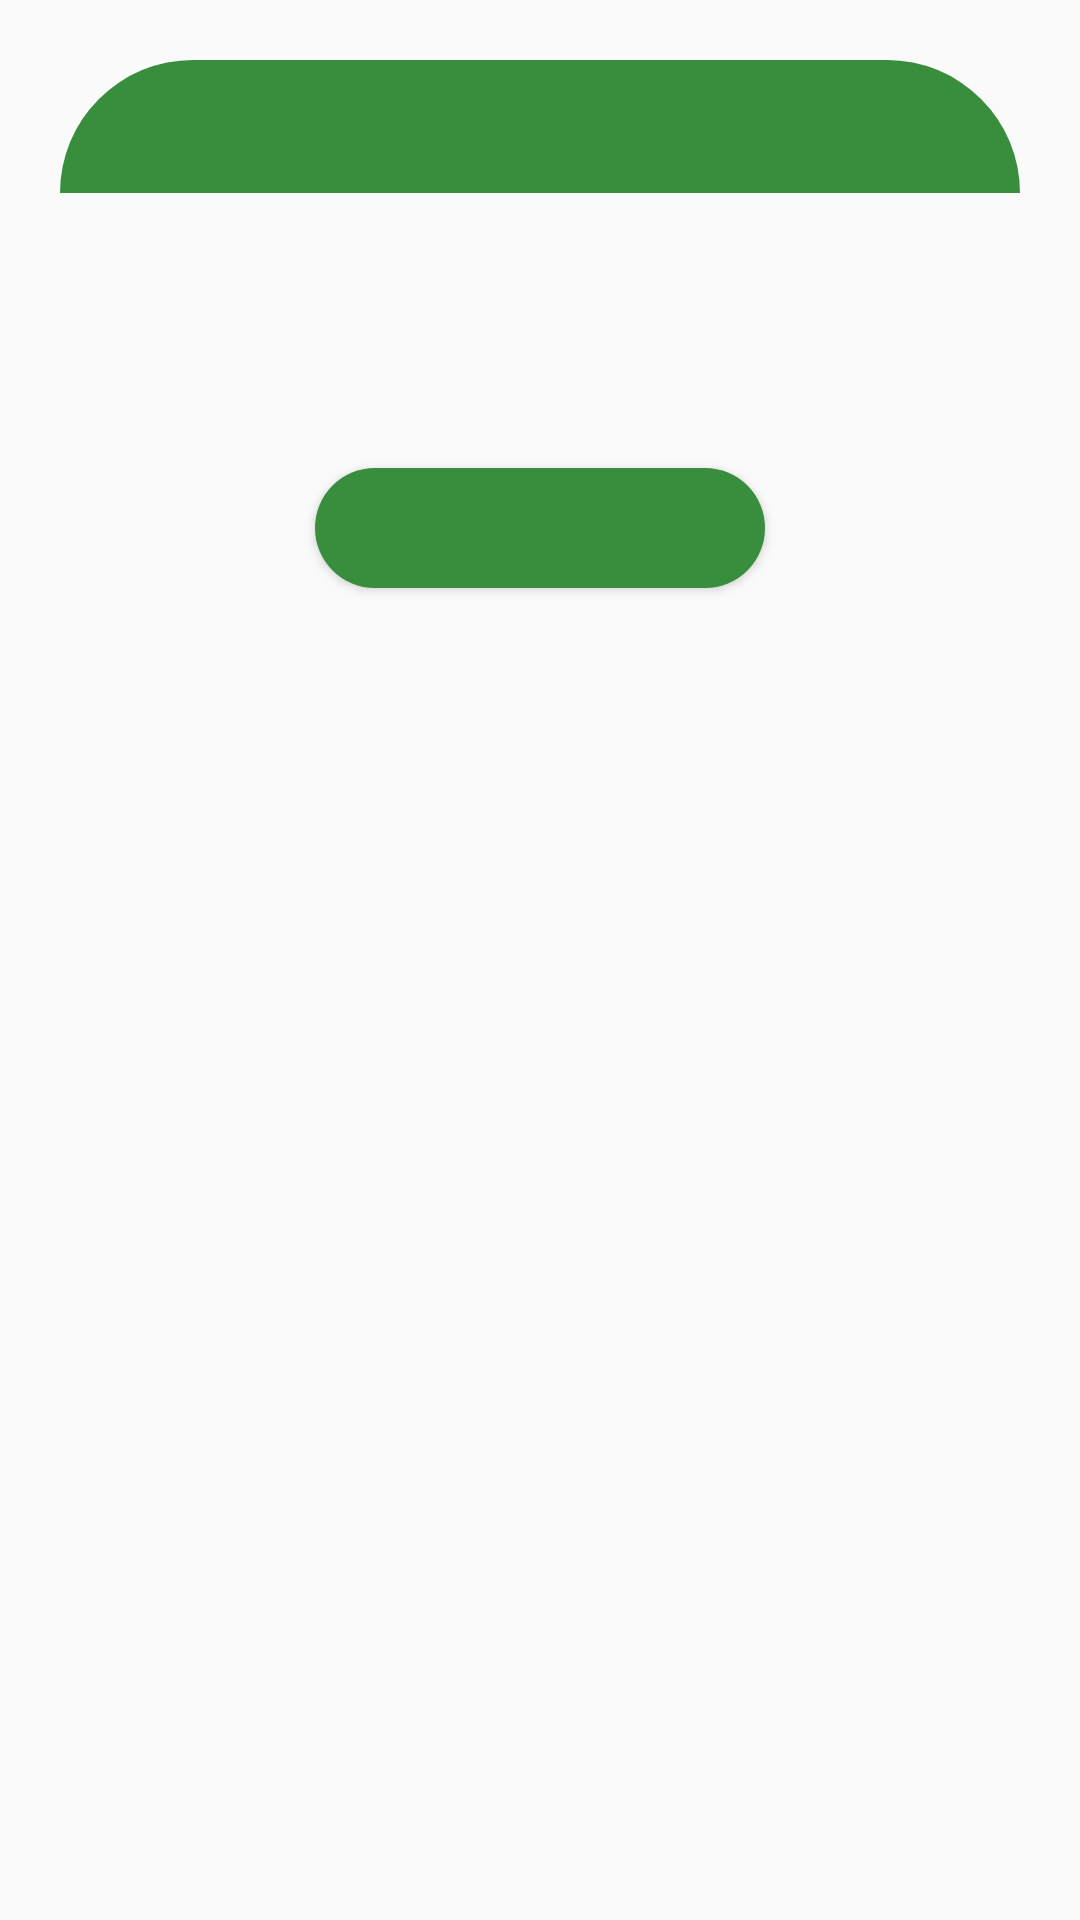

Reconstruct the res/layout file that produces this screen, plus the resources it refers to.
<!-- AndroidManifest.xml: application theme Theme.Driver_Drowsiness_Detection_App -->
<!-- res/layout/layout_green_dialog.xml -->
<?xml version="1.0" encoding="utf-8"?>
<LinearLayout xmlns:android="http://schemas.android.com/apk/res/android"
    android:id="@+id/layoutDialog"
    android:layout_width="match_parent"
    android:layout_height="match_parent"
    android:orientation="vertical"
    android:layout_margin="20dp"
    android:padding="20dp">

    <LinearLayout
        android:id="@+id/dialog_background"
        android:layout_width="match_parent"
        android:layout_height="200dp"
        android:orientation="vertical"
        android:background="@drawable/dialog_background">

        <TextView
            android:id="@+id/textTitle"
            android:layout_width="match_parent"
            android:layout_height="wrap_content"
            android:background="@drawable/title_green_background"
            android:padding="10dp"
            android:textColor="@color/white"
            android:textSize="18sp"
            android:textStyle="bold" />

        <TextView
            android:id="@+id/textMessage"
            android:layout_width="match_parent"
            android:layout_height="wrap_content"
            android:layout_marginTop="10dp"
            android:textColor="@color/green_700"
            android:textSize="16sp" />

        <androidx.appcompat.widget.AppCompatButton
            android:id="@+id/btnOk"
            android:layout_width="150dp"
            android:layout_height="40dp"
            android:layout_gravity="center"
            android:layout_marginTop="60dp"
            android:textSize="14sp"
            android:background="@drawable/button_green_background"
            android:textColor="@color/white" />

    </LinearLayout>


</LinearLayout>
<!-- resources referenced by this layout -->
<resources>
  <color name="green_700">#388E3C</color>
  <color name="white">#FFFFFFFF</color>
  <!-- drawable button_green_background (drawable) -->
  <?xml version="1.0" encoding="utf-8"?>
  <shape xmlns:android="http://schemas.android.com/apk/res/android"
      android:shape="rectangle">
      <solid android:color="@color/green_700" />
      <corners android:radius="20dp" />
  </shape>
  <!-- drawable title_green_background (drawable) -->
  <?xml version="1.0" encoding="utf-8"?>
  <shape xmlns:android="http://schemas.android.com/apk/res/android"
      android:shape="rectangle">
      <solid android:color="@color/green_700" />
      <corners
          android:topLeftRadius="50dp"
          android:topRightRadius="50dp" />
  </shape>
  <style name="Theme.Driver_Drowsiness_Detection_App" parent="Base.Theme.Driver_Drowsiness_Detection_App" />
  <style name="Base.Theme.Driver_Drowsiness_Detection_App" parent="Theme.AppCompat.Light.DarkActionBar">
          
          
      </style>
</resources>
